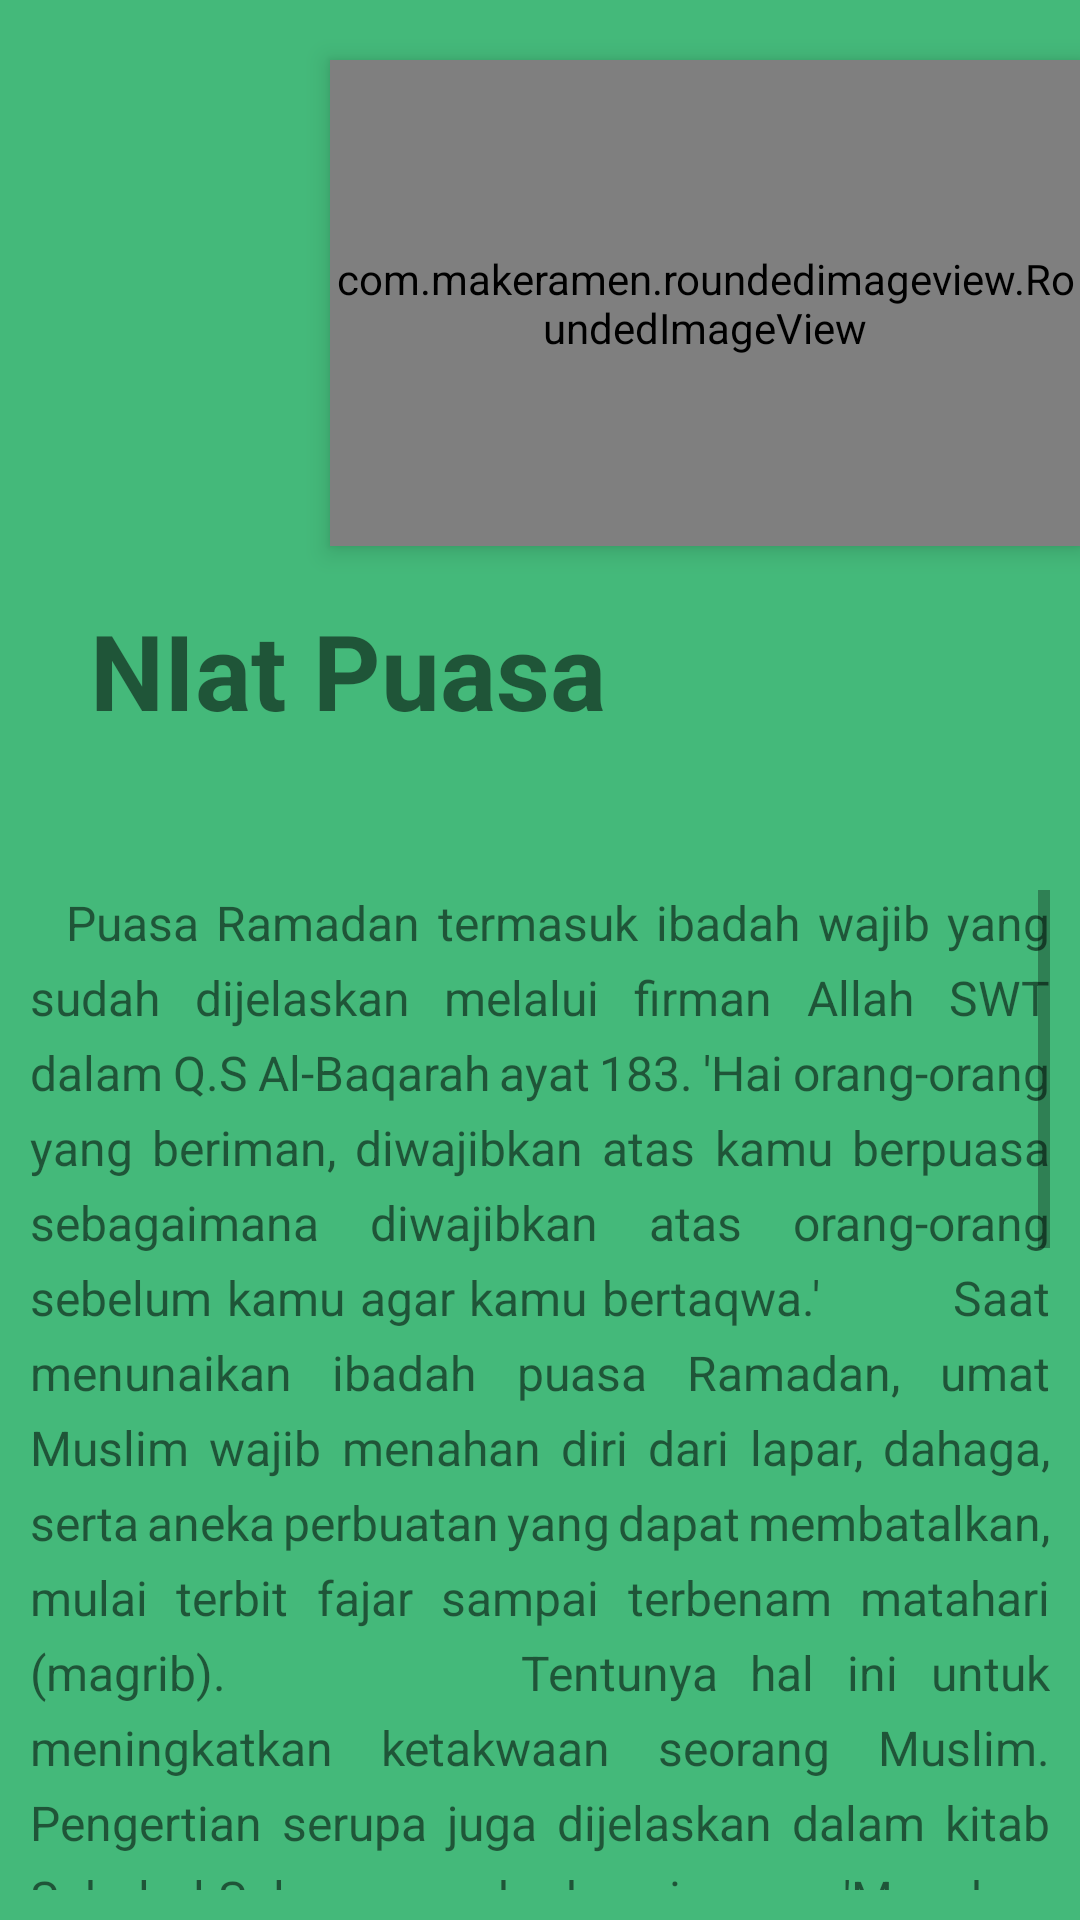

Write the Android layout XML for this screen, with the resource values it uses.
<!-- AndroidManifest.xml: application theme Theme.RamadhanBerkahRevisi1 -->
<!-- res/layout/activity_niat_puasa.xml -->
<?xml version="1.0" encoding="utf-8"?>
<LinearLayout xmlns:android="http://schemas.android.com/apk/res/android"
    xmlns:app="http://schemas.android.com/apk/res-auto"
    xmlns:tools="http://schemas.android.com/tools"
    android:layout_width="match_parent"
    android:layout_height="match_parent"
    android:orientation="vertical"
    android:background="#44B97A"
    tools:context=".Puasa.NiatPuasaActivity">

    <RelativeLayout
        android:layout_width="match_parent"
        android:layout_height="wrap_content">

        <FrameLayout
            android:layout_width="match_parent"
            android:layout_height="wrap_content">

            <com.makeramen.roundedimageview.RoundedImageView
                android:layout_width="250dp"
                android:layout_height="162dp"
                android:layout_gravity="end"
                android:layout_marginTop="20dp"
                android:elevation="5dp"
                android:scaleType="fitXY"
                android:src="@drawable/puasalogo"
                app:riv_corner_radius_bottom_left="40dp"
                app:riv_corner_radius_bottom_right="40dp"
                app:riv_corner_radius_top_left="40dp" />

            <LinearLayout
                android:layout_width="match_parent"
                android:layout_height="wrap_content"
                android:layout_gravity="bottom"
                android:layout_marginStart="10dp"
                android:layout_marginTop="50dp"
                android:layout_marginEnd="10dp"
                android:background="@drawable/bg_rounded_all"
                android:backgroundTint="#7BC5A6"
                android:paddingBottom="20dp"
                app:cardCornerRadius="20dp">

                <TextView
                    android:layout_width="wrap_content"
                    android:layout_height="wrap_content"
                    android:layout_marginStart="20dp"
                    android:layout_marginTop="150dp"
                    android:gravity="bottom"
                    android:text="NIat Puasa"
                    android:textSize="35sp"
                    android:textStyle="bold" />
            </LinearLayout>

        </FrameLayout>

    </RelativeLayout>

    //konten
    <ScrollView
        android:layout_width="match_parent"
        android:layout_height="wrap_content"
        android:layout_marginTop="20dp"
        android:padding="10dp">

        <TextView
            android:layout_width="wrap_content"
            android:layout_height="wrap_content"
            android:text="  Puasa Ramadan termasuk ibadah wajib yang sudah dijelaskan melalui firman Allah SWT dalam Q.S Al-Baqarah ayat 183.
'Hai orang-orang yang beriman, diwajibkan atas kamu berpuasa sebagaimana diwajibkan atas orang-orang sebelum kamu agar kamu bertaqwa.'
        Saat menunaikan ibadah puasa Ramadan, umat Muslim wajib menahan diri dari lapar, dahaga, serta aneka perbuatan yang dapat membatalkan, mulai terbit fajar sampai terbenam matahari (magrib).
        Tentunya hal ini untuk meningkatkan ketakwaan seorang Muslim. Pengertian serupa juga dijelaskan dalam kitab Subul al-Salam, yang berbunyi:
        'Menahan diri dari makan, minum, jima' (bercampur dengan istri) dan lain-lain yang telah diperintahkan kepada kita untuk menahannya, sepanjang hari menurut cara yang disyariatkan. Demikian pula diperintahkan menahan diri dari ucapan yang diharamkan atau dimakruhkan, karena ada hadis-hadis yang melarang hal itu, itu semua berdasarkan waktu dan syarat-syarat yang telah ditetapkan.'
        Secara harfiah, ibadah puasa Ramadan dilakukan sepanjang bulan suci Ramadan, dengan jumlah sekira 29 hingga 30 hari.
        Selain Pengertian Puasa Ramadan di atas, ada beberapa hal penting yang perlu kamu ketahui juga, seperti syarat wajib, rukun dan sunah, hal yang makruh, serta hikmah yang diperoleh.
        Berikut ini rangkuman hal-hal mengenai pengertian, syarat wajib, rukun dan sunah, hal yang makruh, serta hikmah yang diperoleh dari puasa Ramadan, seperti disadur dari Liputan6, Jumat (16/4/2021)

        NIAT.
        Berikut merupakan bacaan niat puasa Ramadhan:
        نَوَيْتُ صَوْمَ غَدٍ عَنْ أَدَاءِ فَرْضِ شَهْرِ رَمَضَانِ هذِهِ السَّنَةِ لِلهِ تَعَالَى
        Artinya: “Saya niat berpuasa esok hari untuk menunaikan fardhu di bulan Ramadan tahun ini, karena Allah Ta'ala.
        "
            android:textSize="16sp"
            android:lineHeight="25dp"
            android:justificationMode="inter_word"/>
    </ScrollView>

</LinearLayout>
<!-- resources referenced by this layout -->
<resources>
  <!-- drawable puasalogo: jpeg bitmap (drawable, 25160 bytes) -->
  <style name="Theme.RamadhanBerkahRevisi1" parent="Theme.AppCompat.Light.NoActionBar">
          
          <item name="colorPrimary">@color/purple_500</item>
          <item name="colorPrimaryVariant">@color/purple_700</item>
          <item name="colorOnPrimary">@color/white</item>
          
          <item name="colorSecondary">@color/teal_200</item>
          <item name="colorSecondaryVariant">@color/teal_700</item>
          <item name="colorOnSecondary">@color/black</item>
          
          <item name="android:statusBarColor" tools:targetApi="l">?attr/colorPrimaryVariant</item>
          
      </style>
  <color name="purple_500">#FF6200EE</color>
  <color name="purple_700">#FF3700B3</color>
  <color name="white">#FFFFFFFF</color>
  <color name="teal_200">#FF03DAC5</color>
  <color name="teal_700">#FF018786</color>
  <color name="black">#FF000000</color>
</resources>
